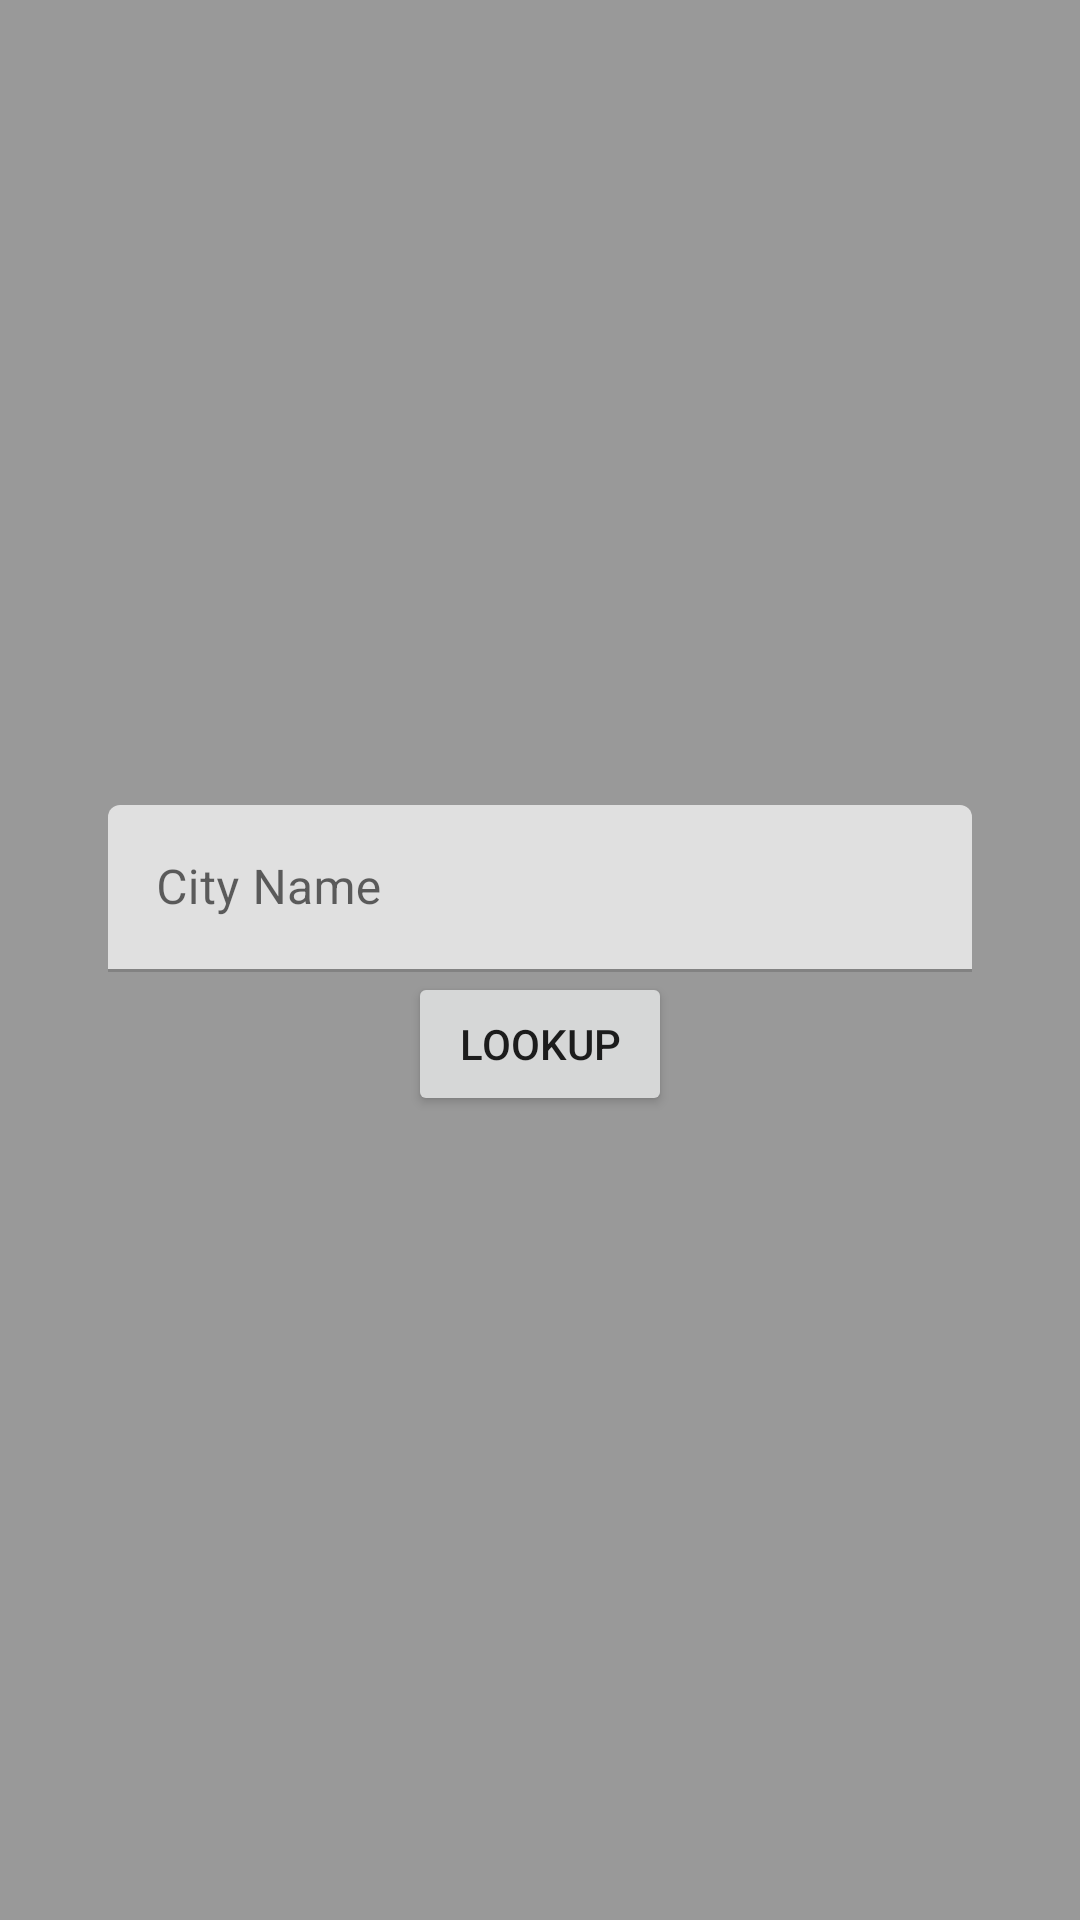

Write the Android layout XML for this screen, with the resource values it uses.
<!-- AndroidManifest.xml: application theme Theme.OpenWeatherAPIExercise -->
<!-- res/layout/search_fragment.xml -->
<?xml version="1.0" encoding="utf-8"?>
<androidx.constraintlayout.widget.ConstraintLayout xmlns:android="http://schemas.android.com/apk/res/android"
    xmlns:app="http://schemas.android.com/apk/res-auto"
    xmlns:tools="http://schemas.android.com/tools"
    android:layout_width="match_parent"
    android:layout_height="match_parent"
    android:paddingLeft="@dimen/gap_edge"
    android:paddingRight="@dimen/gap_edge"
    android:background="@color/gray_9"
    tools:context=".MainActivity">

    <com.google.android.material.textfield.TextInputLayout
        android:id="@+id/search_text_input"
        android:layout_width="0dp"
        android:layout_height="wrap_content"
        app:layout_constraintBottom_toTopOf="@id/search_button"
        app:layout_constraintLeft_toLeftOf="parent"
        app:layout_constraintRight_toRightOf="parent"
        app:layout_constraintTop_toTopOf="parent"
        app:layout_constraintVertical_chainStyle="packed">

        <com.google.android.material.textfield.TextInputEditText
            android:id="@+id/search_edit_text"
            android:layout_width="match_parent"
            android:layout_height="wrap_content"
            android:hint="@string/search_hint_city_name"
            android:imeOptions="actionDone"
            android:inputType="text"
            android:singleLine="true" />

    </com.google.android.material.textfield.TextInputLayout>

    <Button
        android:id="@+id/search_button"
        android:layout_width="wrap_content"
        android:layout_height="wrap_content"
        android:text="@string/search_button"
        app:layout_constraintBottom_toBottomOf="parent"
        app:layout_constraintLeft_toLeftOf="parent"
        app:layout_constraintRight_toRightOf="parent"
        app:layout_constraintTop_toBottomOf="@id/search_text_input" />

</androidx.constraintlayout.widget.ConstraintLayout>
<!-- resources referenced by this layout -->
<resources>
  <color name="gray_9">#FF999999</color>
  <dimen name="gap_edge">36dp</dimen>
  <string name="search_button">Lookup</string>
  <string name="search_hint_city_name">City Name</string>
  <style name="Theme.OpenWeatherAPIExercise" parent="Theme.MaterialComponents.DayNight.NoActionBar">
          
          <item name="colorPrimary">@color/purple_500</item>
          <item name="colorPrimaryVariant">@color/purple_700</item>
          <item name="colorOnPrimary">@color/white</item>
          
          <item name="colorSecondary">@color/teal_200</item>
          <item name="colorSecondaryVariant">@color/teal_700</item>
          <item name="colorOnSecondary">@color/black</item>
          
          <item name="android:statusBarColor" tools:targetApi="l">?attr/colorPrimaryVariant</item>
          
      </style>
  <color name="purple_500">#FF6200EE</color>
  <color name="purple_700">#FF3700B3</color>
  <color name="white">#FFFFFFFF</color>
  <color name="teal_200">#FF03DAC5</color>
  <color name="teal_700">#FF018786</color>
  <color name="black">#FF000000</color>
</resources>
